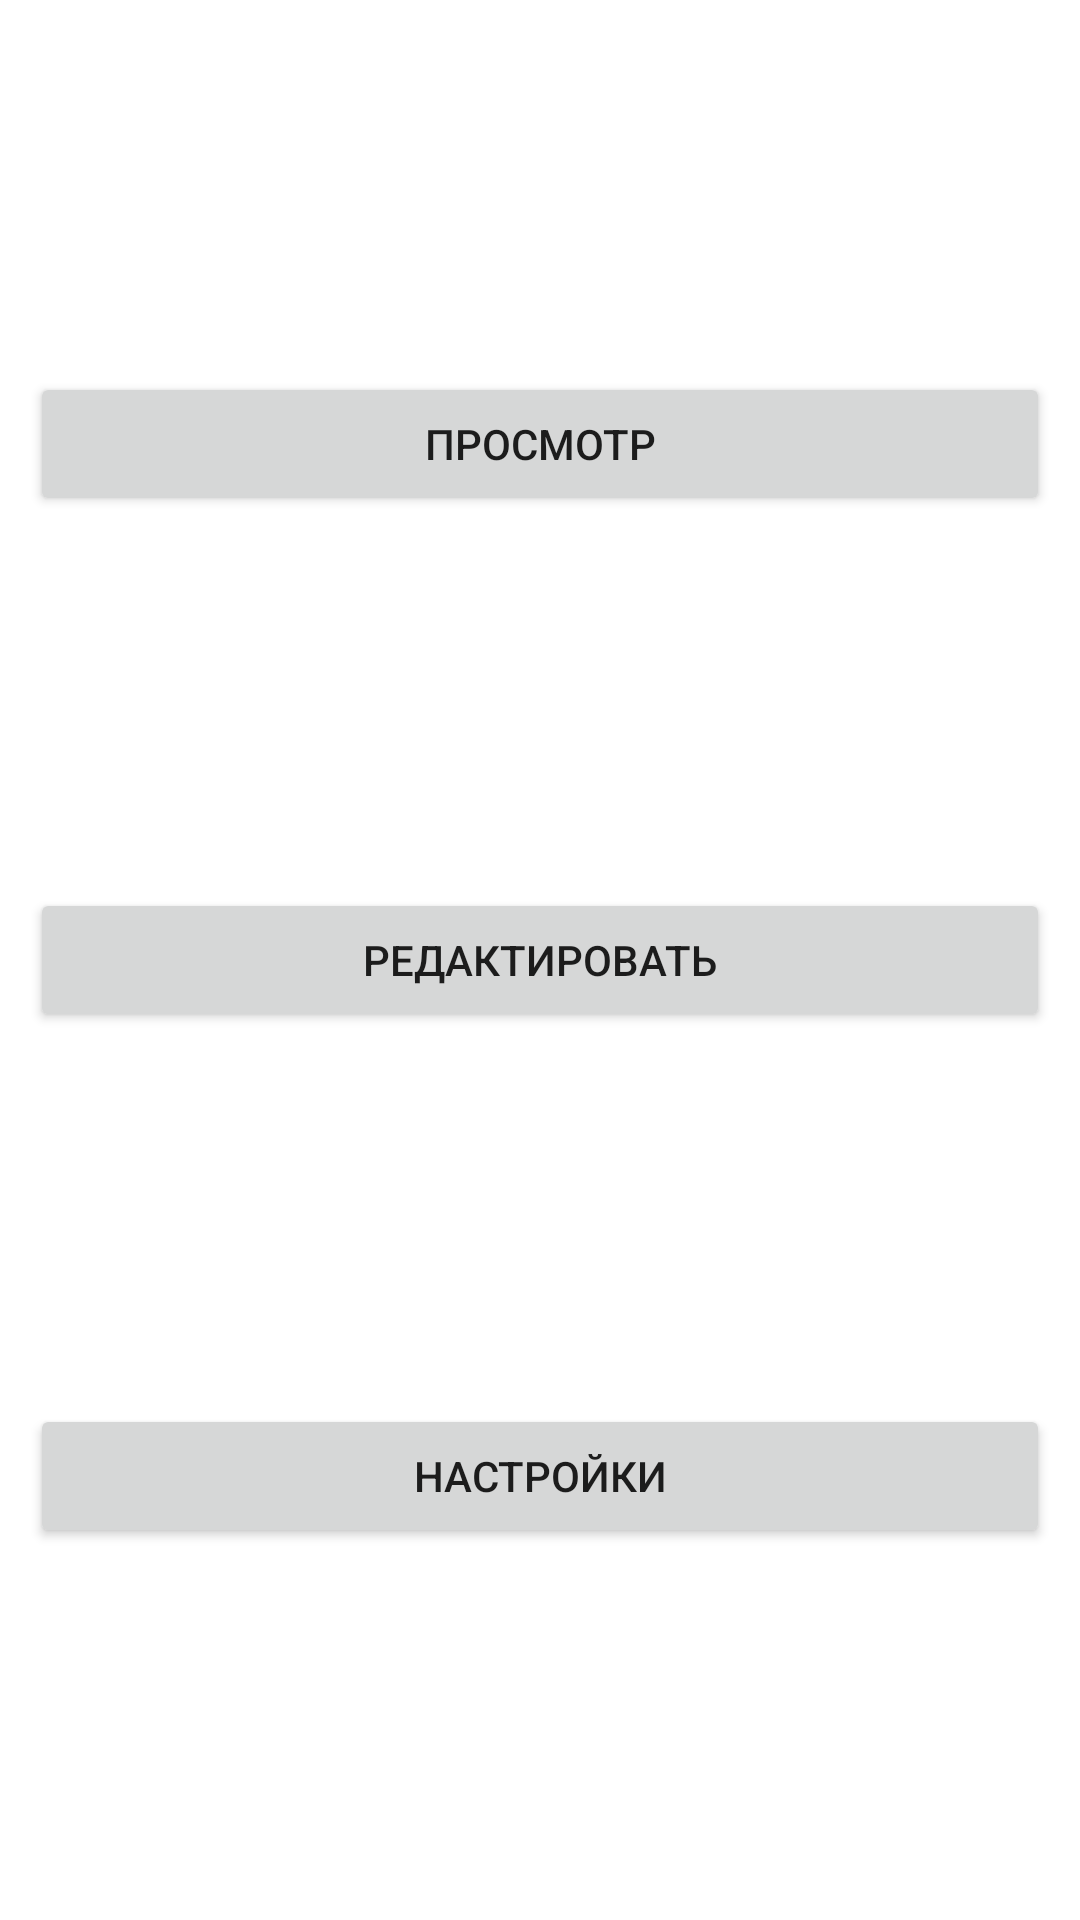

Reconstruct the res/layout file that produces this screen, plus the resources it refers to.
<!-- AndroidManifest.xml: application theme Theme.MiniList -->
<!-- res/layout/exist_file_fragment.xml -->
<?xml version="1.0" encoding="utf-8"?>
<androidx.constraintlayout.widget.ConstraintLayout xmlns:android="http://schemas.android.com/apk/res/android"
    xmlns:app="http://schemas.android.com/apk/res-auto"
    android:id="@+id/existFileFragment"
    android:layout_width="match_parent"
    android:layout_height="match_parent"
    android:layout_gravity="center"
    android:paddingHorizontal="@dimen/fragmentHorizontalPadding">

    <Button
        android:id="@+id/showNewBtn"
        android:layout_width="match_parent"
        android:layout_height="wrap_content"
        android:text="@string/show_btn_text"
        app:layout_constraintBottom_toTopOf="@id/editBtn"
        app:layout_constraintLeft_toLeftOf="parent"
        app:layout_constraintRight_toRightOf="parent"
        app:layout_constraintTop_toTopOf="parent" />

    <Button
        android:id="@+id/editBtn"
        android:layout_width="match_parent"
        android:layout_height="wrap_content"
        android:text="@string/edit_btn_text"
        app:layout_constraintBottom_toTopOf="@+id/settingsBtn"
        app:layout_constraintLeft_toLeftOf="parent"
        app:layout_constraintRight_toRightOf="parent"
        app:layout_constraintTop_toBottomOf="@id/showNewBtn" />

    <Button
        android:id="@+id/settingsBtn"
        android:layout_width="match_parent"
        android:layout_height="wrap_content"
        android:text="@string/settings_btn_text"
        app:layout_constraintBottom_toBottomOf="parent"
        app:layout_constraintLeft_toLeftOf="parent"
        app:layout_constraintRight_toRightOf="parent"
        app:layout_constraintTop_toBottomOf="@id/editBtn" />

</androidx.constraintlayout.widget.ConstraintLayout>
<!-- resources referenced by this layout -->
<resources>
  <dimen name="fragmentHorizontalPadding">10dp</dimen>
  <string name="edit_btn_text">Редактировать</string>
  <string name="settings_btn_text">Настройки</string>
  <string name="show_btn_text">Просмотр</string>
  <style name="Theme.MiniList" parent="Theme.MaterialComponents.DayNight.DarkActionBar">
          
          <item name="colorPrimary">@color/purple_500</item>
          <item name="colorPrimaryVariant">@color/purple_700</item>
          <item name="colorOnPrimary">@color/white</item>
          
          <item name="colorSecondary">@color/teal_200</item>
          <item name="colorSecondaryVariant">@color/teal_700</item>
          <item name="colorOnSecondary">@color/black</item>
          
          <item name="android:statusBarColor" tools:targetApi="l">?attr/colorPrimaryVariant</item>
          
      </style>
  <color name="purple_500">#FF6200EE</color>
  <color name="purple_700">#FF3700B3</color>
  <color name="white">#FFFFFFFF</color>
  <color name="teal_200">#FF03DAC5</color>
  <color name="teal_700">#FF018786</color>
  <color name="black">#FF000000</color>
</resources>
